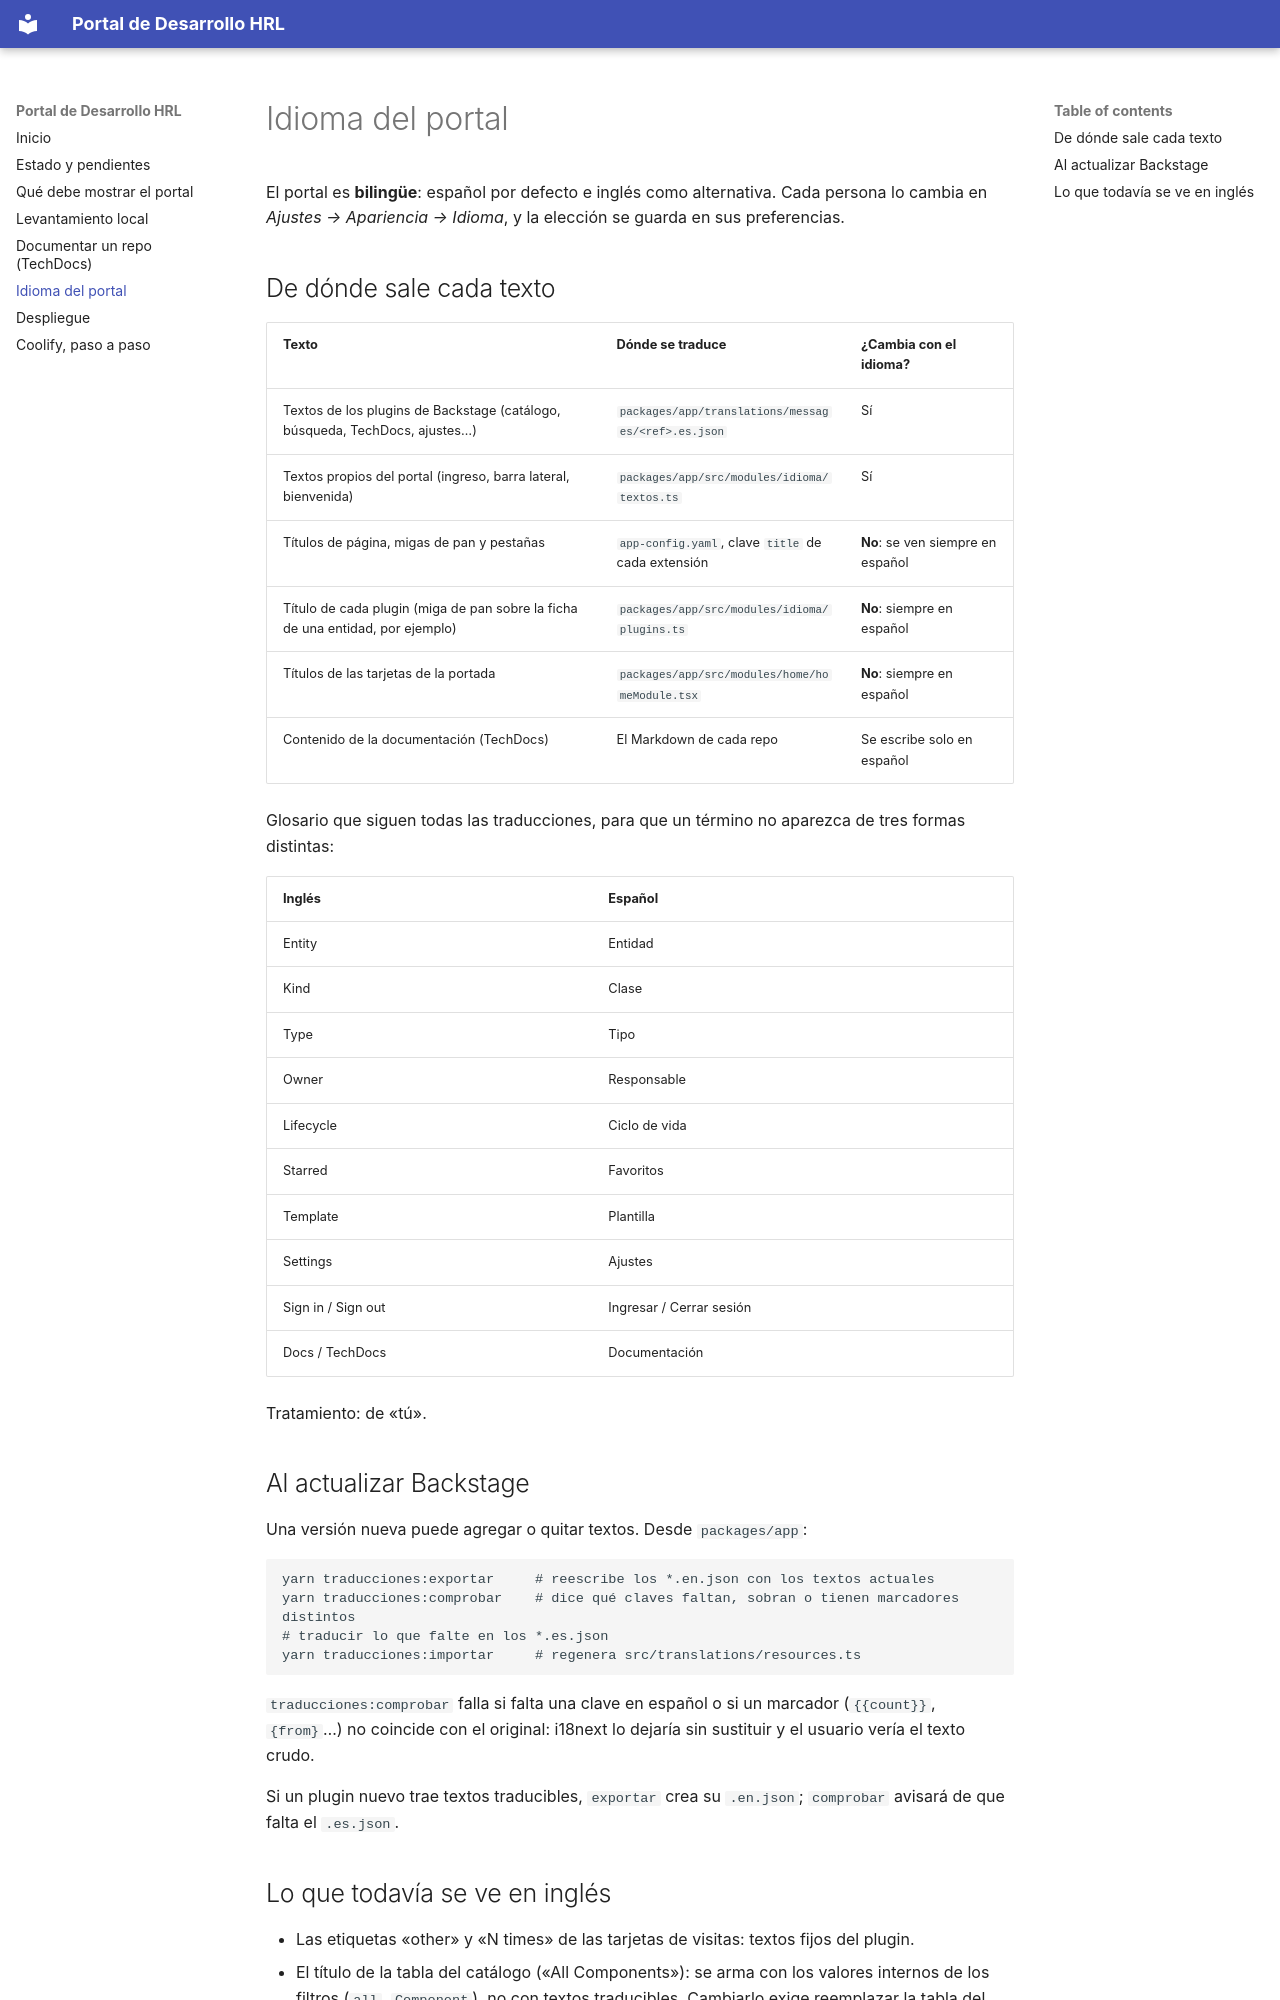

repository: evatissac/backstage-app · page: idioma/index.html · generator: mkdocs

# Idioma del portal

El portal es **bilingüe**: español por defecto e inglés como alternativa. Cada
persona lo cambia en *Ajustes → Apariencia → Idioma*, y la elección se guarda en
sus preferencias.

## De dónde sale cada texto

| Texto | Dónde se traduce | ¿Cambia con el idioma? |
|---|---|---|
| Textos de los plugins de Backstage (catálogo, búsqueda, TechDocs, ajustes…) | `packages/app/translations/messages/<ref>.es.json` | Sí |
| Textos propios del portal (ingreso, barra lateral, bienvenida) | `packages/app/src/modules/idioma/textos.ts` | Sí |
| Títulos de página, migas de pan y pestañas | `app-config.yaml`, clave `title` de cada extensión | **No**: se ven siempre en español |
| Título de cada plugin (miga de pan sobre la ficha de una entidad, por ejemplo) | `packages/app/src/modules/idioma/plugins.ts` | **No**: siempre en español |
| Títulos de las tarjetas de la portada | `packages/app/src/modules/home/homeModule.tsx` | **No**: siempre en español |
| Contenido de la documentación (TechDocs) | El Markdown de cada repo | Se escribe solo en español |

Glosario que siguen todas las traducciones, para que un término no aparezca de
tres formas distintas:

| Inglés | Español |
|---|---|
| Entity | Entidad |
| Kind | Clase |
| Type | Tipo |
| Owner | Responsable |
| Lifecycle | Ciclo de vida |
| Starred | Favoritos |
| Template | Plantilla |
| Settings | Ajustes |
| Sign in / Sign out | Ingresar / Cerrar sesión |
| Docs / TechDocs | Documentación |

Tratamiento: de «tú».

## Al actualizar Backstage

Una versión nueva puede agregar o quitar textos. Desde `packages/app`:

```powershell
yarn traducciones:exportar     # reescribe los *.en.json con los textos actuales
yarn traducciones:comprobar    # dice qué claves faltan, sobran o tienen marcadores distintos
# traducir lo que falte en los *.es.json
yarn traducciones:importar     # regenera src/translations/resources.ts
```

`traducciones:comprobar` falla si falta una clave en español o si un marcador
(`{{count}}`, `{from}`…) no coincide con el original: i18next lo dejaría sin
sustituir y el usuario vería el texto crudo.

Si un plugin nuevo trae textos traducibles, `exportar` crea su `.en.json`;
`comprobar` avisará de que falta el `.es.json`.
